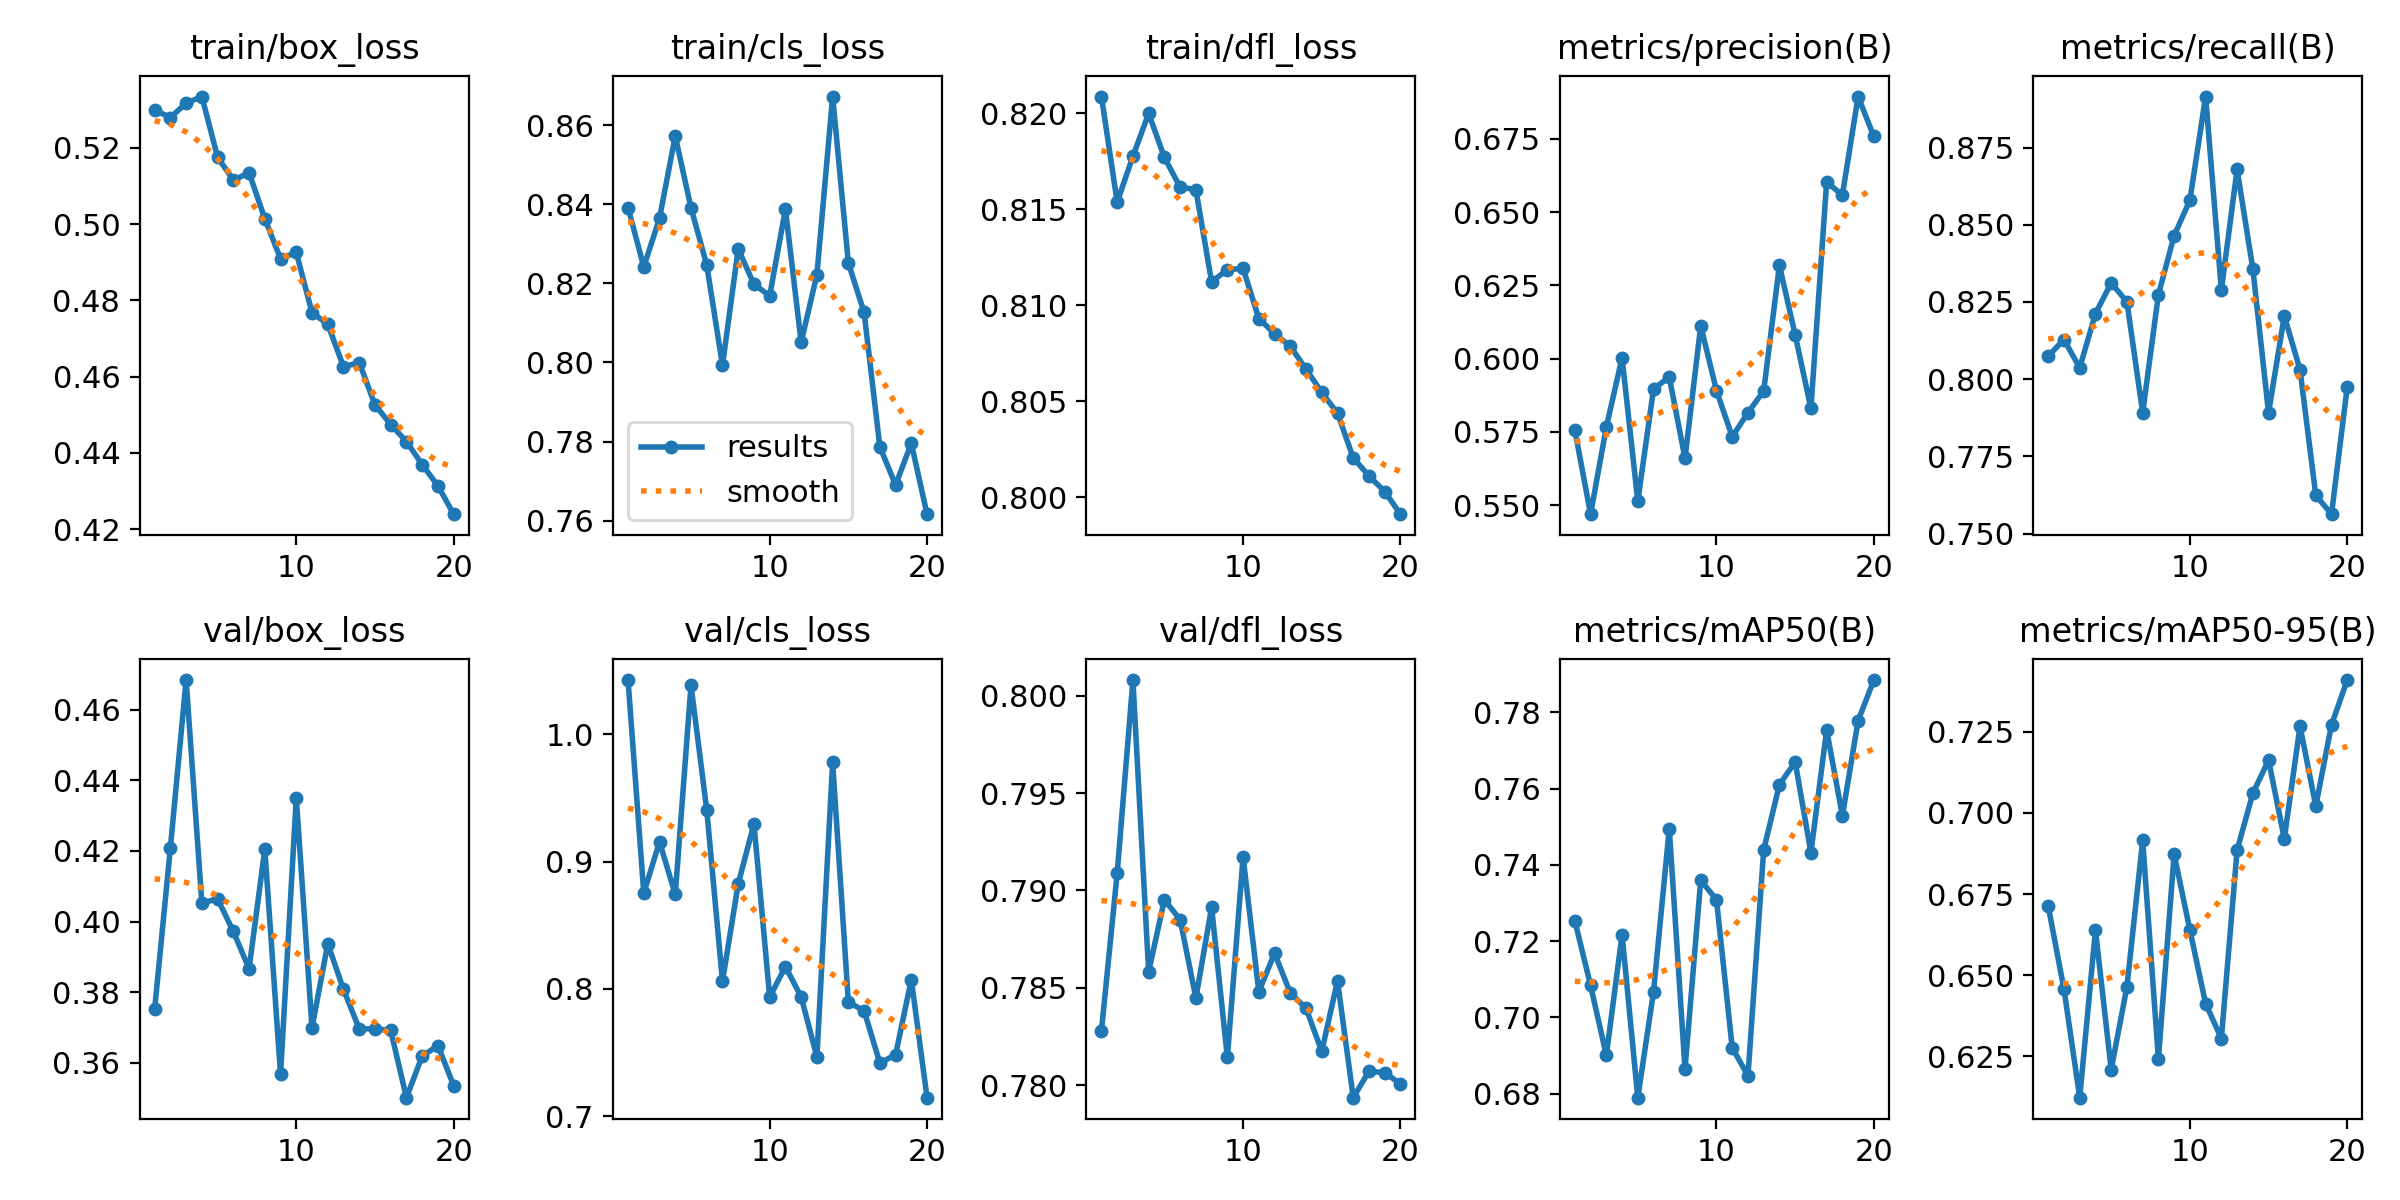

The table this chart was drawn from, first rows:
epoch, time, train/box_loss, train/cls_loss, train/dfl_loss, metrics/precision(B), metrics/recall(B), metrics/mAP50(B), metrics/mAP50-95(B), val/box_loss, val/cls_loss, val/dfl_loss, lr/pg0, lr/pg1, lr/pg2
1, 568.2, 0.5299, 0.8392, 0.8209, 0.5755, 0.8075, 0.7253, 0.6712, 0.3753, 1.043, 0.7828, 0.0006627, 0.0006627, 0.0006627
2, 1139, 0.528, 0.8242, 0.8154, 0.5469, 0.8128, 0.7084, 0.6457, 0.4209, 0.8753, 0.7909, 0.001264, 0.001264, 0.001264
3, 1738, 0.5317, 0.8365, 0.8177, 0.5766, 0.8037, 0.6901, 0.6122, 0.4684, 0.9156, 0.8008, 0.001798, 0.001798, 0.001798
4, 2367, 0.5335, 0.8573, 0.82, 0.6003, 0.8212, 0.7217, 0.6638, 0.4052, 0.8742, 0.7858, 0.001703, 0.001703, 0.001703
5, 2961, 0.5176, 0.8391, 0.8177, 0.5513, 0.8312, 0.679, 0.6209, 0.4064, 1.039, 0.7895, 0.001604, 0.001604, 0.001604
6, 3579, 0.5115, 0.8247, 0.8161, 0.5896, 0.8251, 0.7067, 0.6464, 0.3972, 0.9408, 0.7885, 0.001505, 0.001505, 0.001505
7, 4085, 0.5135, 0.7993, 0.816, 0.5937, 0.7892, 0.7495, 0.6915, 0.3867, 0.8058, 0.7845, 0.001406, 0.001406, 0.001406
8, 4593, 0.5014, 0.8287, 0.8112, 0.566, 0.8274, 0.6865, 0.6242, 0.4205, 0.8825, 0.7891, 0.001307, 0.001307, 0.001307
9, 5103, 0.4909, 0.8198, 0.8118, 0.6112, 0.8465, 0.736, 0.6873, 0.3569, 0.9297, 0.7814, 0.001208, 0.001208, 0.001208
10, 5671, 0.4926, 0.8168, 0.8119, 0.589, 0.8579, 0.7308, 0.6639, 0.435, 0.7935, 0.7917, 0.001109, 0.001109, 0.001109
11, 6163, 0.4768, 0.8387, 0.8093, 0.5733, 0.8915, 0.6921, 0.6412, 0.37, 0.8175, 0.7848, 0.00101, 0.00101, 0.00101
12, 6662, 0.4738, 0.8051, 0.8085, 0.5815, 0.8289, 0.6847, 0.6304, 0.3937, 0.7937, 0.7868, 0.000911, 0.000911, 0.000911
13, 7166, 0.4626, 0.8222, 0.8079, 0.5889, 0.8679, 0.7439, 0.6885, 0.3808, 0.7465, 0.7847, 0.000812, 0.000812, 0.000812
14, 7670, 0.4637, 0.8673, 0.8067, 0.6318, 0.8357, 0.761, 0.706, 0.3697, 0.9781, 0.784, 0.000713, 0.000713, 0.000713
15, 8171, 0.4526, 0.8252, 0.8054, 0.6081, 0.7892, 0.767, 0.7163, 0.3696, 0.7896, 0.7817, 0.000614, 0.000614, 0.000614
16, 8674, 0.4474, 0.8127, 0.8044, 0.583, 0.8205, 0.7432, 0.6921, 0.3692, 0.7828, 0.7853, 0.000515, 0.000515, 0.000515
17, 9177, 0.443, 0.7787, 0.802, 0.6602, 0.8031, 0.7754, 0.7267, 0.3502, 0.7417, 0.7794, 0.000416, 0.000416, 0.000416
18, 9721, 0.4369, 0.769, 0.8011, 0.6558, 0.7624, 0.7529, 0.7021, 0.3619, 0.7481, 0.7807, 0.000317, 0.000317, 0.000317
19, 10231, 0.4313, 0.7795, 0.8003, 0.6894, 0.7563, 0.7778, 0.7272, 0.3649, 0.8072, 0.7806, 0.000218, 0.000218, 0.000218
20, 10745, 0.4239, 0.7616, 0.7991, 0.6758, 0.7976, 0.7884, 0.7409, 0.3536, 0.7144, 0.7801, 0.000119, 0.000119, 0.000119
